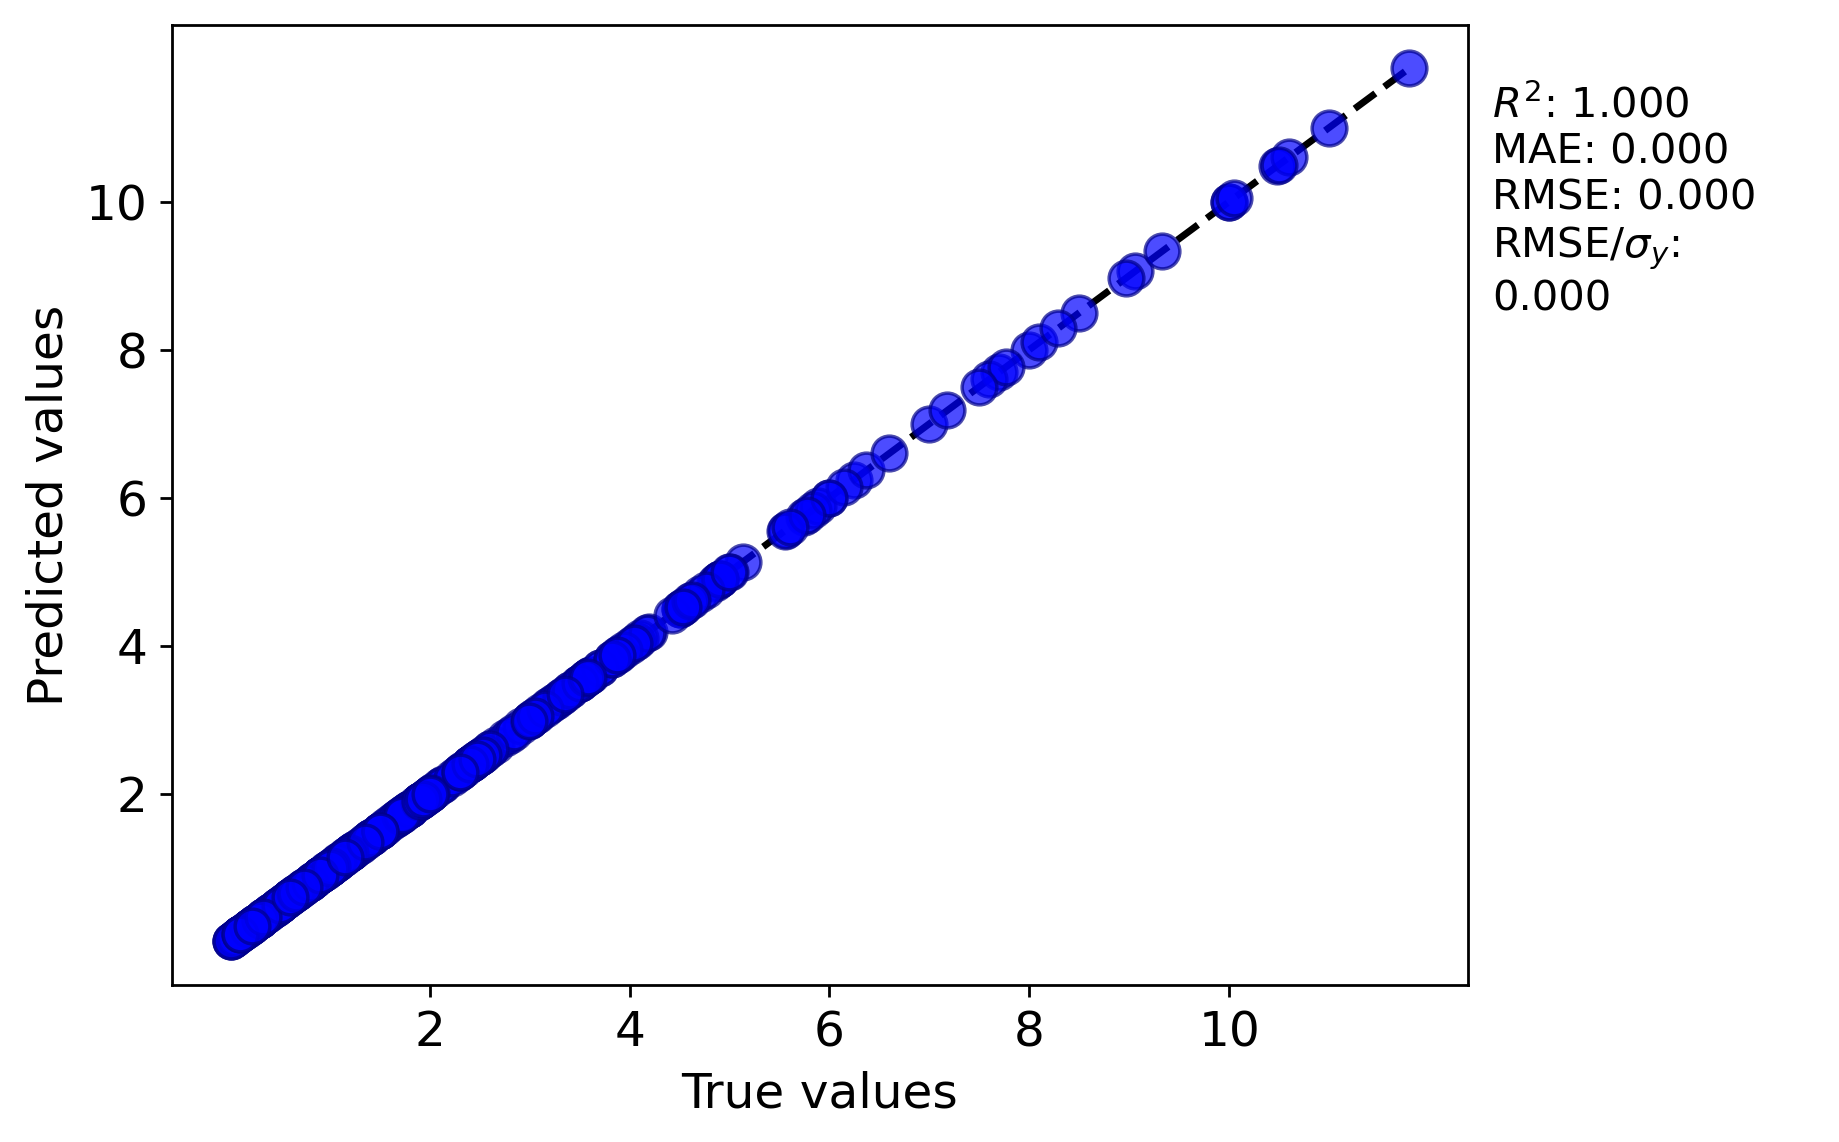

Data behind this chart, as committed beside it:
y true, y pred
3.485, 3.485
4.19, 4.19
3.9, 3.9
0.85, 0.85
0.95, 0.95
0.13, 0.13
0.064, 0.064
0.82, 0.82
0.4, 0.4
5.74, 5.74
2.45, 2.45
1.919, 1.919
4.1, 4.1
3.1, 3.1
2.5, 2.5
1.2, 1.2
2.6, 2.6
1.215, 1.215
4.0, 4.0
2.43, 2.43
2.48, 2.48
1.77, 1.77
0.48, 0.48
2.4, 2.4
0.93, 0.93
8.0, 8.0
2.0, 2.0
7.0, 7.0
9.06, 9.06
5.13, 5.13
3.88, 3.88
3.6, 3.6
3.4, 3.4
10.48, 10.48
3.61, 3.61
0.67, 0.67
0.015, 0.015
2.66, 2.66
1.962, 1.962
2.755, 2.755
1.2, 1.2
0.21, 0.21
6.245, 6.245
2.26, 2.26
4.5, 4.5
10.0, 10.0
7.7, 7.7
4.87, 4.87
4.07, 4.07
1.9, 1.9
0.9, 0.9
3.562, 3.562
0.6, 0.6
1.75, 1.75
1.0, 1.0
2.417, 2.417
0.45, 0.45
1.714, 1.714
0.13, 0.13
0.2, 0.2
... 276 more rows
